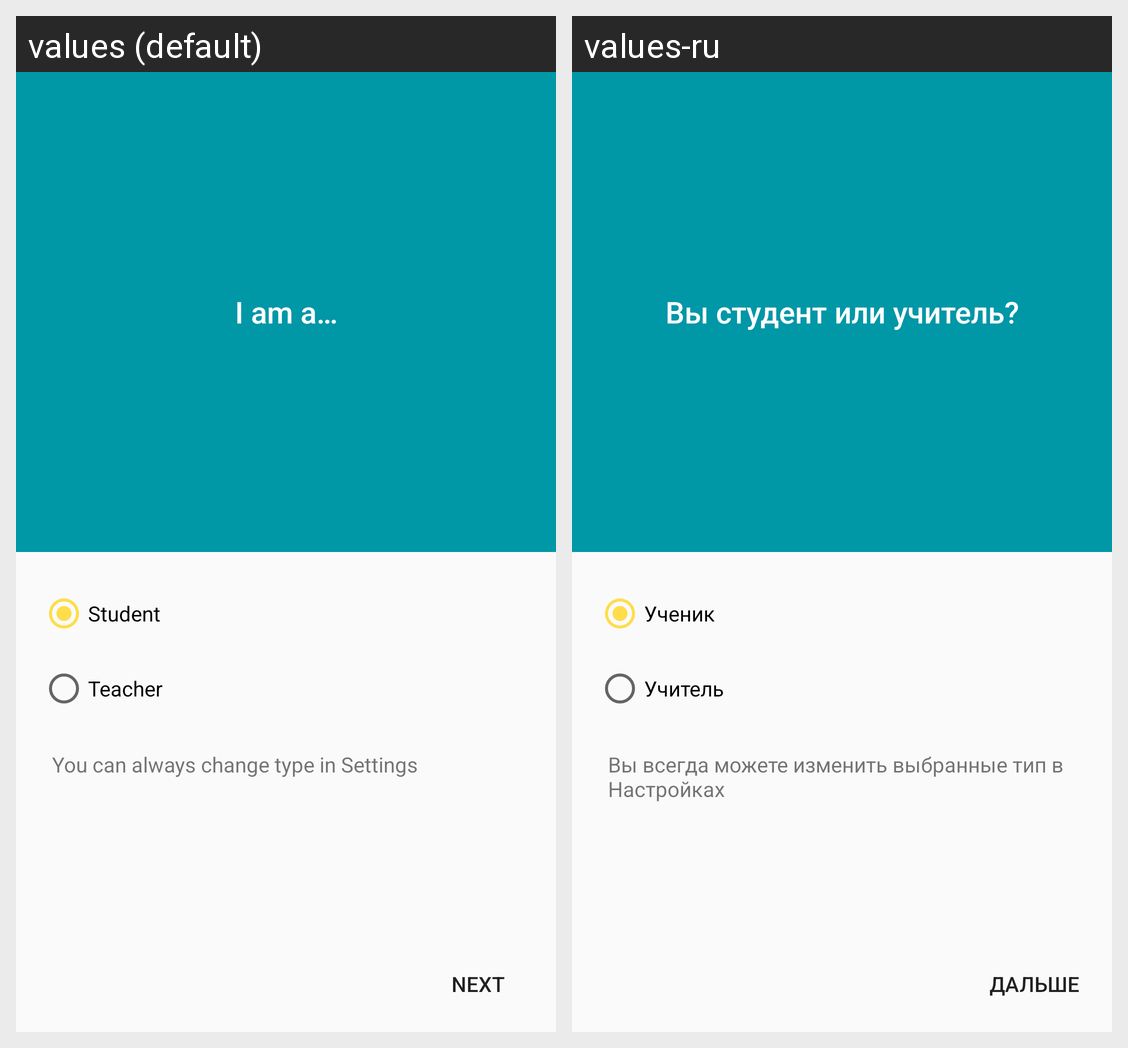

The Android screen above is rendered under two locales of the same app. Produce the string resources it draws, with the default and per-locale values.
Android screen res/layout/screen_choose_type.xml rendered under 2 locales, left to right: values (default), values-ru. Device: Nexus 5 (rendered at 1080×1920; each locale shown at half size, 540×960, under a caption strip naming it); theme AppTheme.
Strings drawn on this screen, with the default value and each locale's value (text and hints the layout hard-codes, and strings that could not be matched under every locale, appear in the picture but are not listed):

type_student
  values: Student
  values-ru: Ученик

type_teacher
  values: Teacher
  values-ru: Учитель

type_chooser_title
  values: I am a…
  values-ru: Вы студент или учитель?

next
  values: Next
  values-ru: Дальше

choose_type_hint
  values: You can always change type in Settings
  values-ru: Вы всегда можете изменить выбранные тип в Настройках
